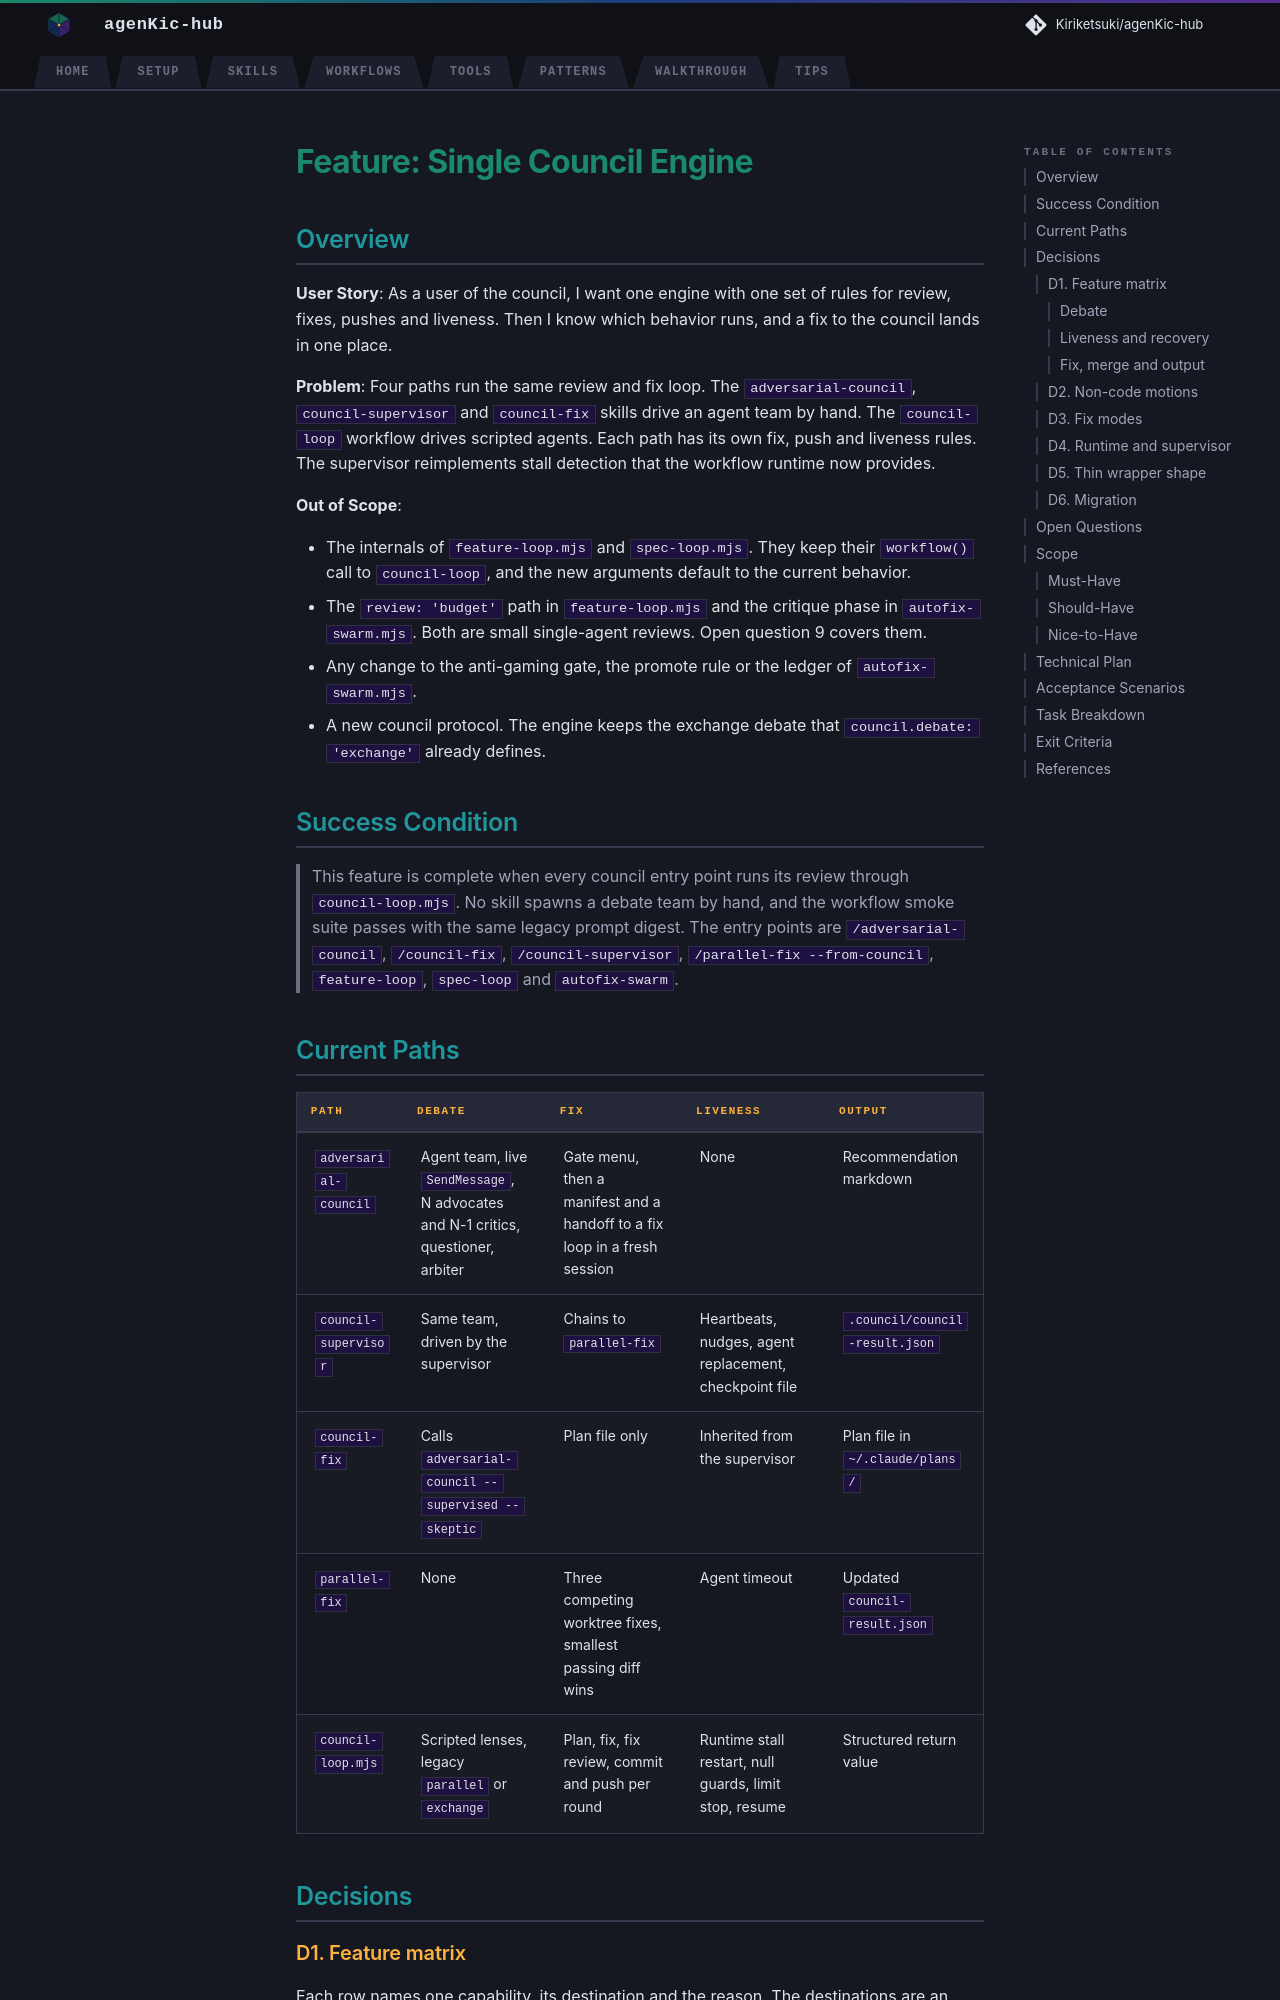

repository: Kiriketsuki/agenKic-hub · page: specs/todo/single-council-engine-spec/index.html · generator: mkdocs

# Feature: Single Council Engine

## Overview

**User Story**: As a user of the council, I want one engine with one set of
rules for review, fixes, pushes and liveness. Then I know which behavior runs,
and a fix to the council lands in one place.

**Problem**: Four paths run the same review and fix loop. The
`adversarial-council`, `council-supervisor` and `council-fix` skills drive an
agent team by hand. The `council-loop` workflow drives scripted agents. Each
path has its own fix, push and liveness rules. The supervisor reimplements
stall detection that the workflow runtime now provides.

**Out of Scope**:

- The internals of `feature-loop.mjs` and `spec-loop.mjs`. They keep their
  `workflow()` call to `council-loop`, and the new arguments default to the
  current behavior.
- The `review: 'budget'` path in `feature-loop.mjs` and the critique phase in
  `autofix-swarm.mjs`. Both are small single-agent reviews. Open question 9
  covers them.
- Any change to the anti-gaming gate, the promote rule or the ledger of
  `autofix-swarm.mjs`.
- A new council protocol. The engine keeps the exchange debate that
  `council.debate: 'exchange'` already defines.

## Success Condition

> This feature is complete when every council entry point runs its review
> through `council-loop.mjs`. No skill spawns a debate team by hand, and the
> workflow smoke suite passes with the same legacy prompt digest. The entry
> points are `/adversarial-council`, `/council-fix`, `/council-supervisor`,
> `/parallel-fix --from-council`, `feature-loop`, `spec-loop` and
> `autofix-swarm`.

## Current Paths

| Path | Debate | Fix | Liveness | Output |
|:-----|:-------|:----|:---------|:-------|
| `adversarial-council` | Agent team, live `SendMessage`, N advocates and N-1 critics, questioner, arbiter | Gate menu, then a manifest and a handoff to a fix loop in a fresh session | None | Recommendation markdown |
| `council-supervisor` | Same team, driven by the supervisor | Chains to `parallel-fix` | Heartbeats, nudges, agent replacement, checkpoint file | `.council/council-result.json` |
| `council-fix` | Calls `adversarial-council --supervised --skeptic` | Plan file only | Inherited from the supervisor | Plan file in `~/.claude/plans/` |
| `parallel-fix` | None | Three competing worktree fixes, smallest passing diff wins | Agent timeout | Updated `council-result.json` |
| `council-loop.mjs` | Scripted lenses, legacy `parallel` or `exchange` | Plan, fix, fix review, commit and push per round | Runtime stall restart, null guards, limit stop, resume | Structured return value |

## Decisions

### D1. Feature matrix

Each row names one capability, its destination and the reason. The
destinations are an engine argument, a thin skill wrapper, a separate skill,
or removal.
